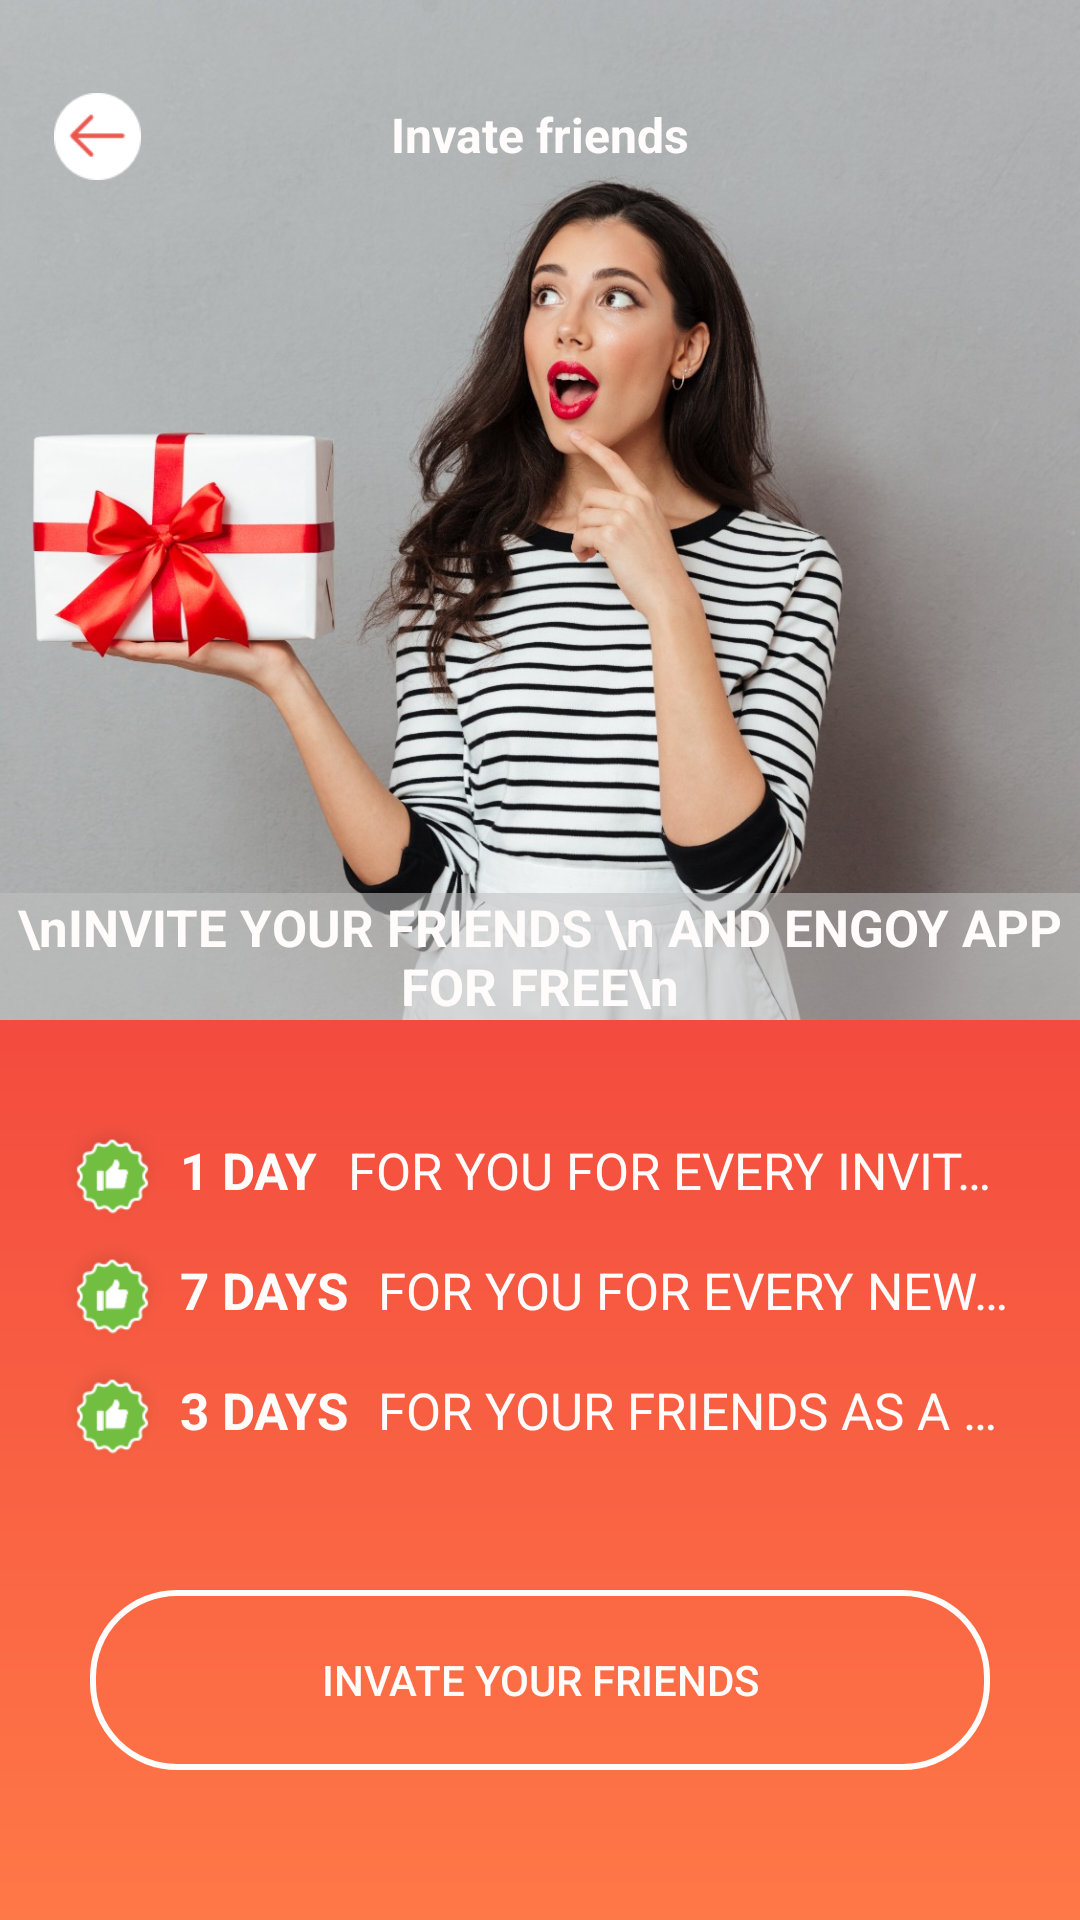

Write the Android layout XML for this screen, with the resource values it uses.
<!-- AndroidManifest.xml: activity theme App -->
<!-- res/layout/activity_invate_friends.xml -->
<?xml version="1.0" encoding="utf-8"?>
<ScrollView xmlns:android="http://schemas.android.com/apk/res/android"
    android:id="@+id/scroll"
    android:layout_width="match_parent"
    android:layout_height="match_parent"
    android:background="@drawable/backall">

    <RelativeLayout xmlns:tools="http://schemas.android.com/tools"
        android:layout_width="match_parent"
        android:layout_height="match_parent"
        android:orientation="vertical"
        tools:context=".ui.InvateFriendsActivity">

        <ImageView
            android:id="@+id/pick5"
            android:layout_width="match_parent"
            android:layout_height="340dp"
            android:scaleType="centerCrop"
            android:src="@drawable/pick5" />


        <TextView
            android:layout_width="match_parent"
            android:layout_height="wrap_content"
            android:layout_alignBottom="@+id/pick5"
            android:layout_centerHorizontal="true"
            android:background="#90c1c1c1"
            android:text="\nINVITE YOUR FRIENDS \n AND ENGOY APP FOR FREE\n"
            android:textAlignment="center"
            android:textColor="@color/white"
            android:textSize="17sp"
            android:textStyle="bold" />


        <RelativeLayout
            android:layout_width="match_parent"
            android:layout_height="wrap_content"
            android:layout_marginTop="15dp"
            android:weightSum="100">

            <ImageView
                android:id="@+id/addSongsButton"
                android:layout_width="45dp"
                android:layout_height="45dp"
                android:layout_alignParentStart="true"
                android:layout_marginLeft="10dp"
                android:layout_marginTop="8dp"
                android:background="?selectableItemBackgroundBorderless"
                android:onClick="back"
                android:padding="8dp"
                android:src="@drawable/back" />

            <TextView
                android:layout_width="wrap_content"
                android:layout_height="wrap_content"
                android:layout_centerHorizontal="true"
                android:layout_marginTop="19dp"
                android:text="@string/invate_friends"
                android:textColor="@color/white"
                android:textSize="16sp"
                android:textStyle="bold" />


        </RelativeLayout>


        <LinearLayout
            android:id="@+id/one"
            android:layout_width="match_parent"
            android:layout_height="40dp"
            android:layout_below="@+id/pick5"
            android:layout_gravity="center"
            android:layout_marginStart="20dp"
            android:layout_marginTop="30dp"
            android:layout_marginEnd="20dp"
            android:gravity="center_vertical"
            android:orientation="horizontal">


            <ImageView
                android:layout_width="35dp"
                android:layout_height="35dp"
                android:src="@drawable/class_invate_friends" />

            <TextView

                android:layout_width="wrap_content"
                android:layout_height="wrap_content"
                android:layout_gravity="center"
                android:layout_marginLeft="5dp"
                android:ellipsize="end"
                android:maxLines="1"
                android:text="@string/day_one"
                android:textAllCaps="false"
                android:textColor="@color/white"
                android:textSize="17sp"
                android:textStyle="bold" />

            <TextView


                android:layout_width="wrap_content"
                android:layout_height="wrap_content"
                android:layout_gravity="center"
                android:layout_marginLeft="10dp"
                android:ellipsize="end"
                android:maxLines="1"
                android:text="@string/day_oee"
                android:textAllCaps="false"
                android:textColor="@color/white"
                android:textSize="17sp" />

        </LinearLayout>

        <LinearLayout
            android:id="@+id/seven"
            android:layout_width="match_parent"
            android:layout_height="40dp"
            android:layout_below="@+id/one"
            android:layout_gravity="center"
            android:layout_marginStart="20dp"
            android:layout_marginTop="0dp"
            android:layout_marginEnd="20dp"
            android:gravity="center_vertical"
            android:orientation="horizontal">

            <ImageView
                android:layout_width="35dp"
                android:layout_height="35dp"
                android:src="@drawable/class_invate_friends" />

            <TextView

                android:layout_width="wrap_content"
                android:layout_height="wrap_content"
                android:layout_gravity="center"
                android:layout_marginLeft="5dp"
                android:ellipsize="end"
                android:maxLines="1"
                android:text="@string/day_two"
                android:textAllCaps="false"
                android:textColor="@color/white"
                android:textSize="17sp"
                android:textStyle="bold" />

            <TextView

                android:layout_width="wrap_content"
                android:layout_height="wrap_content"
                android:layout_gravity="center"
                android:layout_marginLeft="10dp"
                android:ellipsize="end"
                android:maxLines="1"
                android:text="@string/day_too"
                android:textAllCaps="false"
                android:textColor="@color/white"
                android:textSize="17sp" />

        </LinearLayout>

        <LinearLayout
            android:id="@+id/three"
            android:layout_width="match_parent"
            android:layout_height="40dp"
            android:layout_below="@+id/seven"
            android:layout_gravity="center"
            android:layout_marginStart="20dp"
            android:layout_marginTop="0dp"
            android:layout_marginEnd="20dp"
            android:gravity="center_vertical"
            android:orientation="horizontal">

            <ImageView
                android:layout_width="35dp"
                android:layout_height="35dp"
                android:src="@drawable/class_invate_friends" />

            <TextView

                android:layout_width="wrap_content"
                android:layout_height="wrap_content"
                android:layout_gravity="center"
                android:layout_marginLeft="5dp"
                android:ellipsize="end"
                android:maxLines="1"
                android:text="@string/three"
                android:textAllCaps="false"
                android:textColor="@color/white"
                android:textSize="17sp"
                android:textStyle="bold" />

            <TextView

                android:layout_width="wrap_content"
                android:layout_height="wrap_content"
                android:layout_gravity="center"
                android:layout_marginLeft="10dp"
                android:ellipsize="end"
                android:maxLines="1"
                android:text="@string/tree_day"
                android:textAllCaps="false"
                android:textColor="@color/white"
                android:textSize="17sp" />

        </LinearLayout>

        <Button
            android:layout_width="match_parent"
            android:layout_height="60dp"
            android:layout_below="@+id/three"
            android:layout_marginLeft="30dp"
            android:layout_marginTop="40dp"
            android:layout_marginRight="30dp"
            android:background="@drawable/button"
            android:elevation="4dp"
            android:onClick="shareBtn"
            android:padding="8dp"
            android:text="@string/invate"
            android:textColor="@color/white" />


    </RelativeLayout>
</ScrollView>
<!-- resources referenced by this layout -->
<resources>
  <color name="white">#FFFCFB</color>
  <!-- drawable back: png bitmap (drawable, 1201 bytes) -->
  <!-- drawable backall (drawable) -->
  <?xml version="1.0" encoding="utf-8"?>
  <layer-list xmlns:android="http://schemas.android.com/apk/res/android">
  
      <item  >
          <shape android:shape="rectangle">
  
  
              <solid android:color="@color/Orange" />
              <gradient android:type="linear"
  
                  android:startColor="@color/Orange"
                  android:centerColor="@color/red"
                  android:endColor="@color/red"
                  android:angle="90"
                  />
          </shape>
      </item>
  </layer-list>
  <!-- drawable button (drawable) -->
  <?xml version="1.0" encoding="utf-8"?>
  <layer-list xmlns:android="http://schemas.android.com/apk/res/android">
  
      <item  >
          <shape android:shape="rectangle">
              <size android:width="190dp" android:height="20dp" />
              <corners android:topLeftRadius="28dp" android:topRightRadius="28dp"
                  android:bottomLeftRadius="28dp"
                  android:bottomRightRadius="28dp"/>
              <stroke android:color="@color/white" android:width="2dp"/>
          </shape>
      </item>
  
  
  </layer-list>
  <!-- drawable class_invate_friends: png bitmap (drawable, 4356 bytes) -->
  <!-- drawable pick5: jpeg bitmap (drawable, 249045 bytes) -->
  <string name="day_oee">FOR YOU FOR EVERY INVITATION</string>
  <string name="day_one">1 DAY</string>
  <string name="day_too">FOR YOU FOR EVERY NEW USER</string>
  <string name="day_two">7 DAYS</string>
  <string name="invate">INVATE YOUR FRIENDS</string>
  <string name="invate_friends">Invate friends</string>
  <string name="three">3 DAYS</string>
  <string name="tree_day">FOR YOUR FRIENDS AS A GIFT</string>
  <style name="App" parent="Theme.AppCompat.Light.NoActionBar">
  
          <item name="colorPrimary">#fff</item>
          <item name="colorPrimaryDark">#3a3a3a</item>
          <item name="colorAccent">#fff</item>
  
          <item name="android:windowDrawsSystemBarBackgrounds" tools:targetApi="lollipop">true</item>
  
  
          <item name="android:windowLightStatusBar" tools:targetApi="m">false</item>
          <item name="android:statusBarColor" tools:targetApi="lollipop">@android:color/transparent</item>
  
  
      </style>
  <color name="Orange">#ff7847</color>
  <color name="red">#f2483e</color>
</resources>
